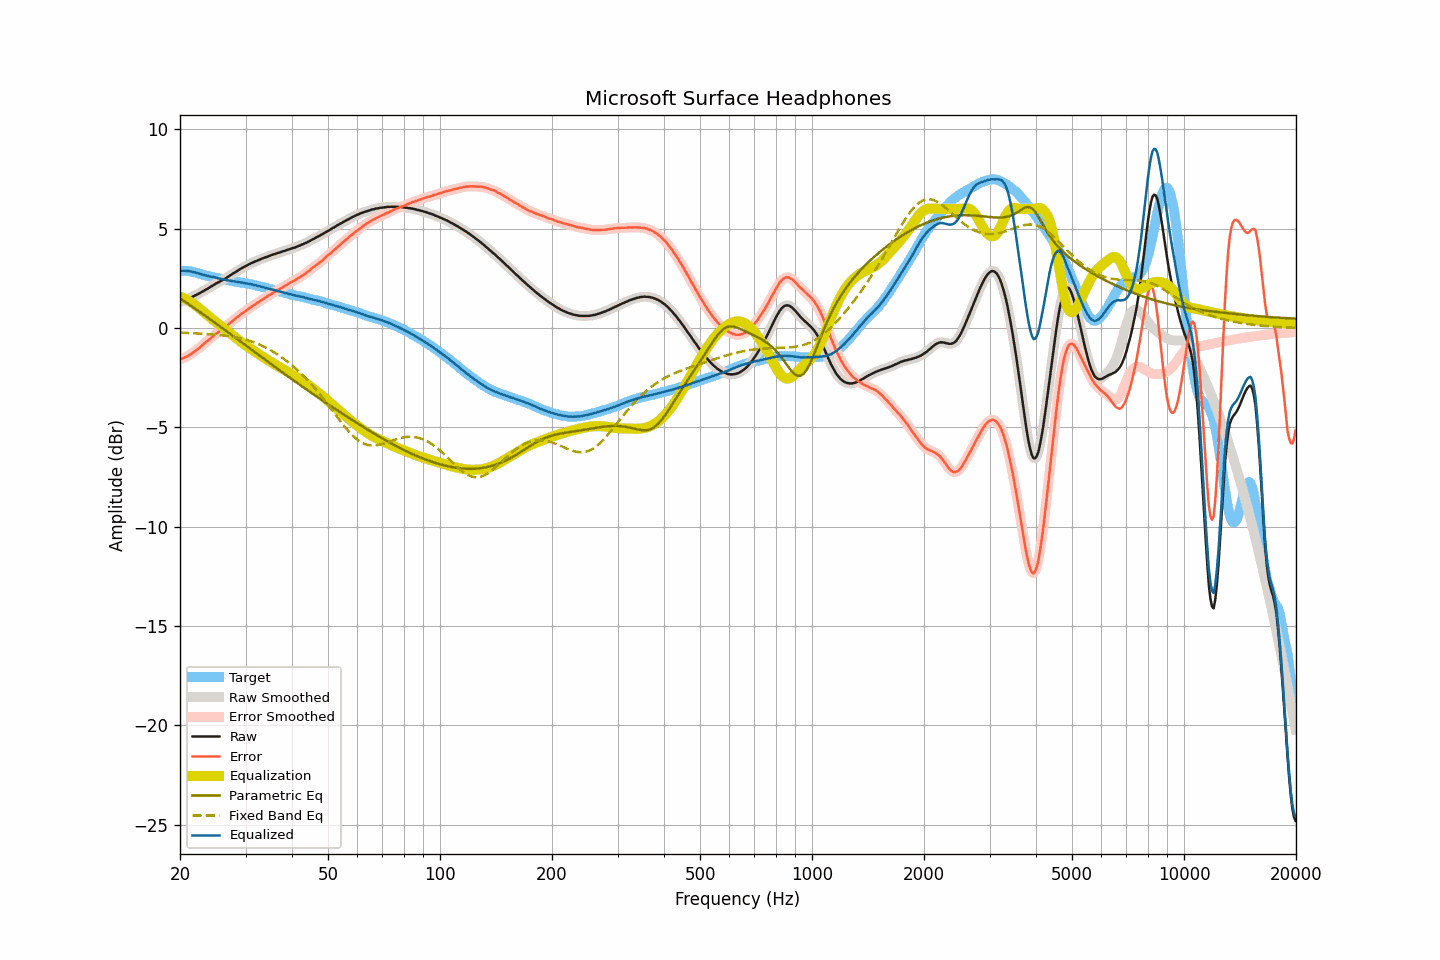

Values plotted in this chart, from the file beside it:
frequency, raw, smoothed, error, error_smoothed, equalization, parametric_eq, fixed_band_eq, equalized_raw, equalized_smoothed, target
20.00, 1.30, 1.30, -1.58, -1.57, 1.58, 1.50, -0.23, 2.88, 2.88, 2.88
20.20, 1.33, 1.33, -1.55, -1.55, 1.55, 1.44, -0.23, 2.88, 2.88, 2.88
20.40, 1.36, 1.37, -1.51, -1.52, 1.51, 1.39, -0.23, 2.88, 2.88, 2.88
20.61, 1.40, 1.40, -1.48, -1.48, 1.48, 1.33, -0.24, 2.88, 2.88, 2.88
20.81, 1.43, 1.44, -1.44, -1.44, 1.44, 1.28, -0.24, 2.87, 2.88, 2.88
21.02, 1.47, 1.47, -1.40, -1.40, 1.39, 1.22, -0.25, 2.87, 2.87, 2.88
21.23, 1.51, 1.51, -1.34, -1.35, 1.35, 1.17, -0.25, 2.86, 2.86, 2.86
21.44, 1.54, 1.55, -1.30, -1.30, 1.30, 1.11, -0.25, 2.84, 2.85, 2.85
21.66, 1.58, 1.58, -1.24, -1.24, 1.24, 1.05, -0.26, 2.83, 2.83, 2.83
21.87, 1.62, 1.62, -1.18, -1.19, 1.19, 1.00, -0.26, 2.81, 2.81, 2.80
22.09, 1.66, 1.66, -1.13, -1.12, 1.12, 0.94, -0.27, 2.79, 2.79, 2.79
22.31, 1.70, 1.70, -1.06, -1.06, 1.06, 0.89, -0.27, 2.76, 2.76, 2.76
22.54, 1.74, 1.75, -1.00, -1.00, 0.99, 0.83, -0.28, 2.74, 2.74, 2.74
22.76, 1.79, 1.79, -0.93, -0.93, 0.93, 0.77, -0.28, 2.72, 2.72, 2.72
22.99, 1.83, 1.84, -0.86, -0.85, 0.86, 0.71, -0.29, 2.69, 2.69, 2.69
23.22, 1.88, 1.88, -0.78, -0.78, 0.79, 0.66, -0.29, 2.67, 2.67, 2.66
23.45, 1.93, 1.93, -0.71, -0.71, 0.72, 0.60, -0.30, 2.65, 2.65, 2.64
23.69, 1.97, 1.98, -0.66, -0.65, 0.65, 0.54, -0.30, 2.62, 2.63, 2.63
23.92, 2.02, 2.02, -0.58, -0.59, 0.58, 0.48, -0.31, 2.61, 2.61, 2.61
24.16, 2.07, 2.07, -0.52, -0.52, 0.52, 0.43, -0.31, 2.59, 2.59, 2.60
24.40, 2.12, 2.13, -0.45, -0.45, 0.45, 0.37, -0.32, 2.58, 2.58, 2.58
24.65, 2.17, 2.17, -0.38, -0.38, 0.39, 0.31, -0.33, 2.56, 2.56, 2.56
24.89, 2.22, 2.22, -0.31, -0.32, 0.32, 0.25, -0.33, 2.55, 2.54, 2.54
25.14, 2.26, 2.27, -0.26, -0.26, 0.26, 0.19, -0.34, 2.52, 2.52, 2.52
25.39, 2.30, 2.31, -0.20, -0.20, 0.20, 0.13, -0.35, 2.50, 2.50, 2.50
25.65, 2.35, 2.35, -0.14, -0.13, 0.13, 0.08, -0.36, 2.49, 2.48, 2.49
25.91, 2.39, 2.40, -0.07, -0.07, 0.07, 0.02, -0.36, 2.47, 2.47, 2.46
26.16, 2.44, 2.44, -0.01, -0.01, 0.01, -0.04, -0.37, 2.45, 2.45, 2.45
26.43, 2.48, 2.49, 0.04, 0.05, -0.05, -0.10, -0.38, 2.43, 2.43, 2.44
26.69, 2.53, 2.53, 0.12, 0.11, -0.12, -0.16, -0.39, 2.42, 2.42, 2.42
26.96, 2.58, 2.59, 0.18, 0.18, -0.18, -0.22, -0.40, 2.40, 2.40, 2.41
27.23, 2.64, 2.64, 0.25, 0.25, -0.25, -0.28, -0.42, 2.40, 2.39, 2.40
27.50, 2.69, 2.69, 0.31, 0.31, -0.31, -0.34, -0.43, 2.38, 2.38, 2.38
27.77, 2.74, 2.75, 0.38, 0.38, -0.38, -0.40, -0.44, 2.37, 2.37, 2.36
28.05, 2.79, 2.79, 0.44, 0.45, -0.45, -0.46, -0.45, 2.35, 2.35, 2.35
28.33, 2.84, 2.84, 0.51, 0.51, -0.51, -0.52, -0.47, 2.33, 2.33, 2.33
28.62, 2.89, 2.89, 0.57, 0.58, -0.58, -0.58, -0.49, 2.32, 2.32, 2.32
28.90, 2.94, 2.94, 0.64, 0.64, -0.64, -0.64, -0.50, 2.31, 2.31, 2.31
29.19, 2.99, 2.99, 0.71, 0.70, -0.70, -0.70, -0.52, 2.30, 2.30, 2.28
29.48, 3.04, 3.04, 0.76, 0.76, -0.76, -0.76, -0.54, 2.29, 2.28, 2.28
29.78, 3.08, 3.08, 0.81, 0.82, -0.82, -0.82, -0.56, 2.27, 2.27, 2.27
30.08, 3.12, 3.13, 0.86, 0.87, -0.88, -0.88, -0.58, 2.25, 2.25, 2.26
30.38, 3.17, 3.17, 0.94, 0.93, -0.93, -0.94, -0.61, 2.24, 2.24, 2.24
30.68, 3.21, 3.21, 0.99, 0.99, -0.99, -1.00, -0.63, 2.23, 2.23, 2.23
30.99, 3.25, 3.25, 1.05, 1.05, -1.04, -1.06, -0.66, 2.21, 2.21, 2.20
31.30, 3.29, 3.29, 1.10, 1.10, -1.10, -1.12, -0.69, 2.19, 2.19, 2.19
31.61, 3.32, 3.33, 1.14, 1.15, -1.15, -1.18, -0.72, 2.17, 2.17, 2.18
31.93, 3.36, 3.36, 1.21, 1.21, -1.21, -1.24, -0.75, 2.15, 2.15, 2.16
32.24, 3.39, 3.39, 1.27, 1.26, -1.26, -1.30, -0.78, 2.13, 2.13, 2.12
32.57, 3.42, 3.43, 1.31, 1.32, -1.32, -1.36, -0.81, 2.11, 2.11, 2.11
32.89, 3.46, 3.46, 1.37, 1.37, -1.37, -1.42, -0.85, 2.10, 2.09, 2.10
33.22, 3.49, 3.49, 1.43, 1.42, -1.42, -1.48, -0.89, 2.07, 2.07, 2.07
33.55, 3.52, 3.53, 1.47, 1.47, -1.47, -1.54, -0.93, 2.05, 2.05, 2.05
33.89, 3.55, 3.55, 1.52, 1.52, -1.53, -1.59, -0.97, 2.03, 2.03, 2.03
34.23, 3.58, 3.58, 1.58, 1.58, -1.58, -1.65, -1.01, 2.01, 2.01, 2.01
34.57, 3.61, 3.61, 1.63, 1.63, -1.63, -1.71, -1.05, 1.99, 1.99, 1.98
34.92, 3.64, 3.64, 1.68, 1.68, -1.68, -1.77, -1.10, 1.97, 1.97, 1.96
35.27, 3.67, 3.67, 1.73, 1.73, -1.73, -1.83, -1.14, 1.95, 1.95, 1.95
35.62, 3.70, 3.70, 1.78, 1.78, -1.78, -1.89, -1.19, 1.93, 1.92, 1.92
35.97, 3.72, 3.73, 1.82, 1.82, -1.82, -1.95, -1.24, 1.90, 1.90, 1.90
... 635 more rows
